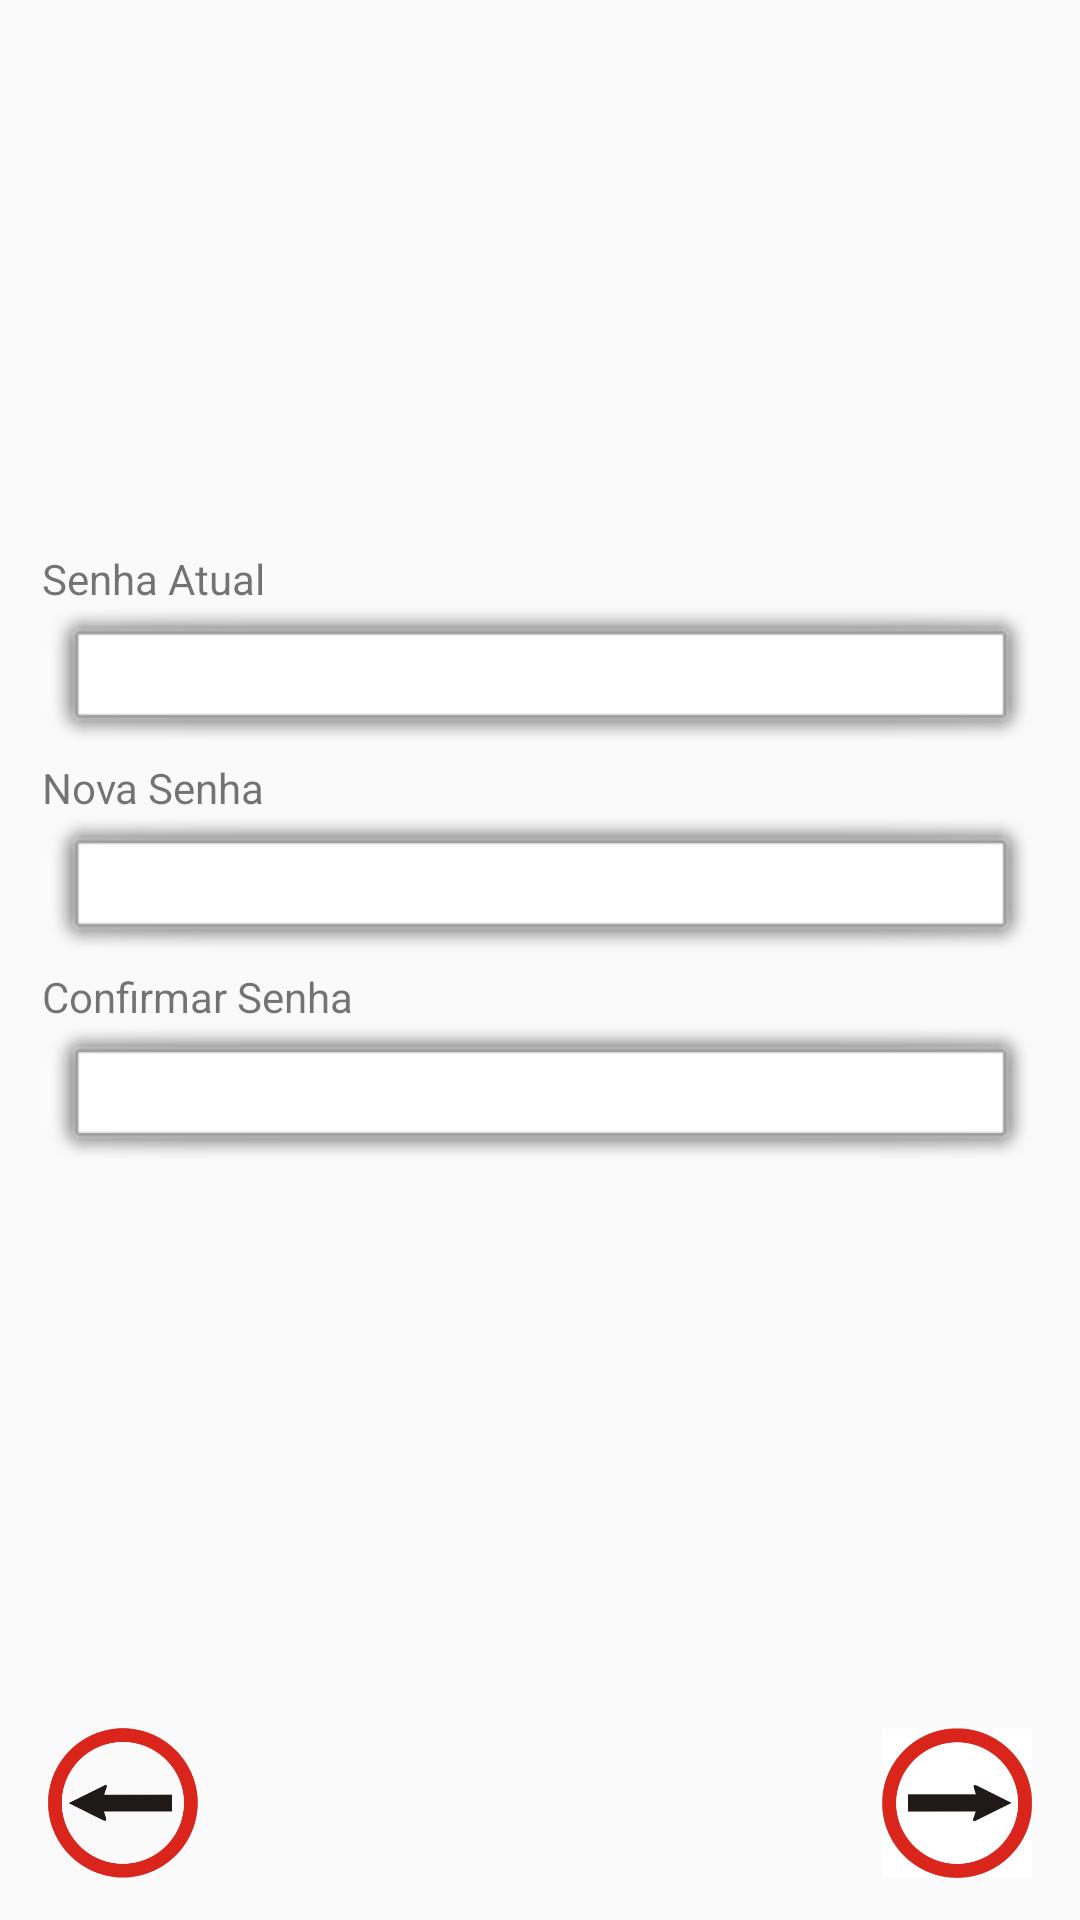

The Android layout XML behind this screen, and the referenced resources:
<!-- AndroidManifest.xml: application theme AppTheme -->
<!-- res/layout/activity_senha.xml -->
<RelativeLayout xmlns:android="http://schemas.android.com/apk/res/android"
    xmlns:app="http://schemas.android.com/apk/res-auto"
    xmlns:tools="http://schemas.android.com/tools"
    android:id="@+id/activity_senha"
    android:layout_width="match_parent"
    android:layout_height="match_parent"
    tools:context="app.robots.simuladorcfc.Senha">

    <ImageButton
        android:layout_width="wrap_content"
        android:layout_height="wrap_content"
        app:srcCompat="@drawable/apps"
        android:id="@+id/menu"
        android:background="@android:color/transparent"
        android:baselineAlignBottom="true"
        android:layout_marginLeft="10dp"
        android:layout_marginRight="10dp"
        android:layout_marginTop="10dp"
        android:layout_marginBottom="10dp"
        android:layout_alignParentEnd="true" />


    <LinearLayout
        android:orientation="vertical"
        android:layout_width="match_parent"
        android:layout_height="match_parent">

        <LinearLayout
            android:orientation="vertical"
            android:layout_width="match_parent"
            android:layout_height="match_parent"
            android:gravity="center"
            android:layout_alignParentTop="true"
            android:layout_alignParentStart="true"
            android:layout_weight="0.1
            "
            android:padding="14dp">

            <TextView
                android:text="Senha Atual"
                android:layout_width="match_parent"
                android:layout_height="wrap_content"
                android:id="@+id/textView"
                android:textSize="14sp" />

            <EditText
                android:layout_width="match_parent"
                android:layout_height="wrap_content"
                android:inputType="textPassword"
                android:ems="10"
                android:id="@+id/senhaEdt"
                android:background="@android:drawable/alert_light_frame" />

            <TextView
                android:text="Nova Senha"
                android:layout_width="match_parent"
                android:layout_height="wrap_content"
                android:id="@+id/textView2"
                android:textSize="14sp" />

            <EditText
                android:layout_width="match_parent"
                android:layout_height="wrap_content"
                android:inputType="textPassword"
                android:ems="10"
                android:id="@+id/nsenhaEdt"
                android:background="@android:drawable/alert_light_frame" />

            <TextView
                android:text="Confirmar Senha"
                android:layout_width="match_parent"
                android:layout_height="wrap_content"
                android:id="@+id/textView3"
                android:textSize="14sp" />

            <EditText
                android:layout_width="match_parent"
                android:layout_height="wrap_content"
                android:inputType="textPassword"
                android:ems="10"
                android:id="@+id/csenhaEdt"
                android:background="@android:drawable/alert_light_frame" />

        </LinearLayout>

        <LinearLayout
            android:orientation="horizontal"
            android:layout_width="match_parent"
            android:layout_height="match_parent"
            android:layout_weight="0.9"
            android:gravity="right"
            android:paddingLeft="16dp"
            android:paddingRight="16dp">

            <LinearLayout
                android:orientation="vertical"
                android:layout_width="match_parent"
                android:layout_height="match_parent"
                android:layout_weight="0.5">

                <ImageButton
                    android:layout_width="50dp"
                    android:layout_height="50dp"
                    android:id="@+id/cancelarBtn"
                    android:background="@drawable/voltar" />
            </LinearLayout>

            <LinearLayout
                android:orientation="vertical"
                android:layout_width="match_parent"
                android:layout_height="match_parent"
                android:layout_weight="0.5"
                android:gravity="right">

                <ImageButton
                    android:layout_height="50dp"
                    android:id="@+id/gravarBtn"
                    android:background="@drawable/ir"
                    android:layout_width="50dp" />
            </LinearLayout>

        </LinearLayout>
    </LinearLayout>


</RelativeLayout>
<!-- resources referenced by this layout -->
<resources>
  <!-- drawable ir: png bitmap (drawable, 55998 bytes) -->
  <!-- drawable voltar: png bitmap (drawable, 39421 bytes) -->
  <style name="AppTheme" parent="Theme.AppCompat.Light.NoActionBar">
          
          <item name="colorPrimary">@color/colorPrimary</item>
          <item name="colorPrimaryDark">@color/colorPrimaryDark</item>
          <item name="colorAccent">@color/colorAccent</item>
      </style>
  <color name="colorPrimary">#ffeb3b</color>
  <color name="colorPrimaryDark">#fbc02d</color>
  <color name="colorAccent">#000000</color>
</resources>
